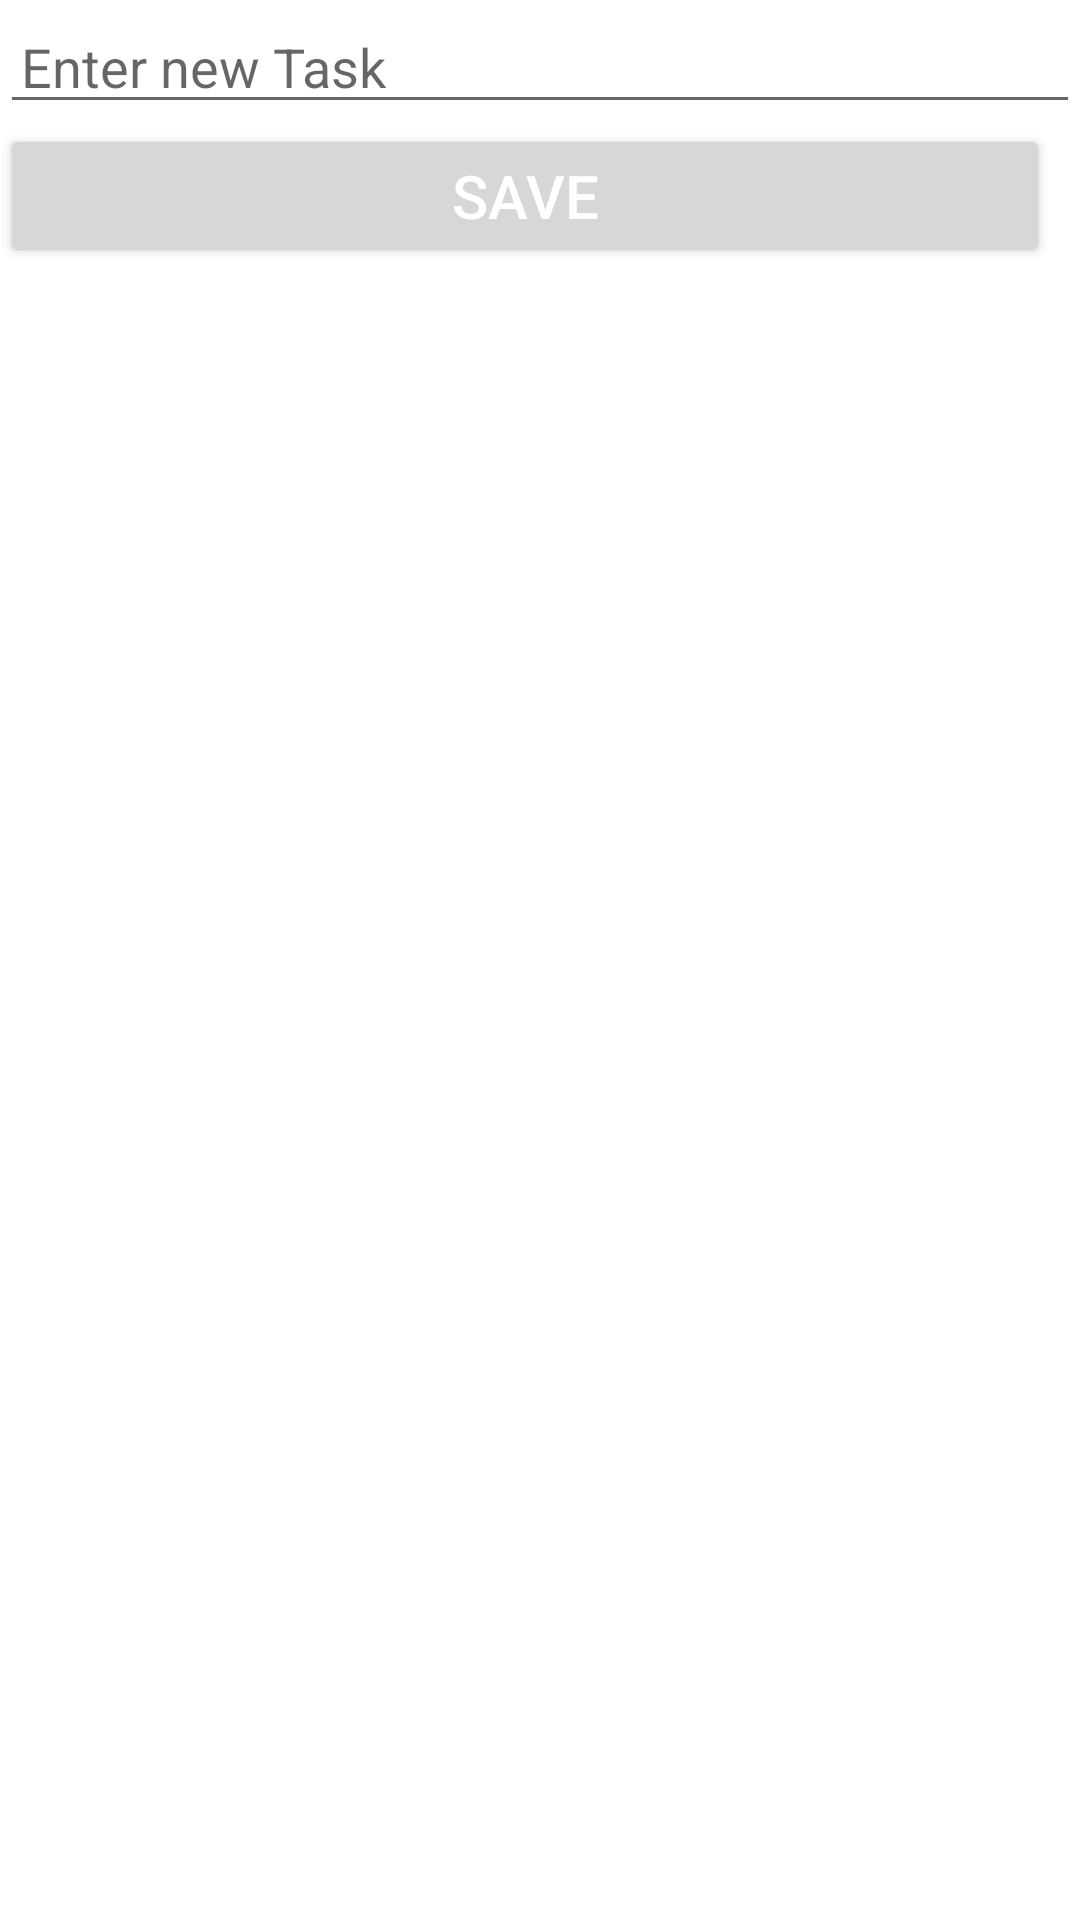

Android layout source for this screen:
<!-- AndroidManifest.xml: application theme Theme.Todofinal -->
<!-- res/layout/add_newtask.xml -->
<?xml version="1.0" encoding="utf-8"?>
<RelativeLayout xmlns:android="http://schemas.android.com/apk/res/android"
    android:layout_width="match_parent"
    android:layout_height="match_parent">
    <EditText
        android:layout_width="match_parent"
        android:layout_height="wrap_content"
        android:id="@+id/edittext"
        android:paddingStart="7dp"
        android:hint="Enter new Task"
        android:paddingEnd="7dp"/>
    <Button
        android:layout_width="match_parent"
        android:layout_height="wrap_content"
        android:layout_below="@id/edittext"
        android:text="Save"
        android:layout_alignParentEnd="true"
        android:id="@+id/button_save"
        android:textColor="@color/white"
        android:textSize="20dp"
        android:layout_marginEnd="10dp"
        android:layout_marginBottom="5dp"/>
</RelativeLayout>
<!-- resources referenced by this layout -->
<resources>
  <color name="white">#FFFFFFFF</color>
  <style name="Theme.Todofinal" parent="Theme.MaterialComponents.DayNight.NoActionBar">
          
          <item name="colorPrimary">@color/purple_500</item>
          <item name="colorPrimaryVariant">@color/purple_700</item>
          <item name="colorOnPrimary">@color/white</item>
          
          <item name="colorSecondaryVariant">@color/cbbackground</item>
          <item name="colorOnSecondary">@color/black</item>
          
          <item name="android:statusBarColor">?attr/colorPrimaryVariant</item>
          
      </style>
  <color name="purple_500">#FF6200EE</color>
  <color name="purple_700">#FF3700B3</color>
  <color name="cbbackground">#798BC34A</color>
  <color name="black">#FF000000</color>
</resources>
